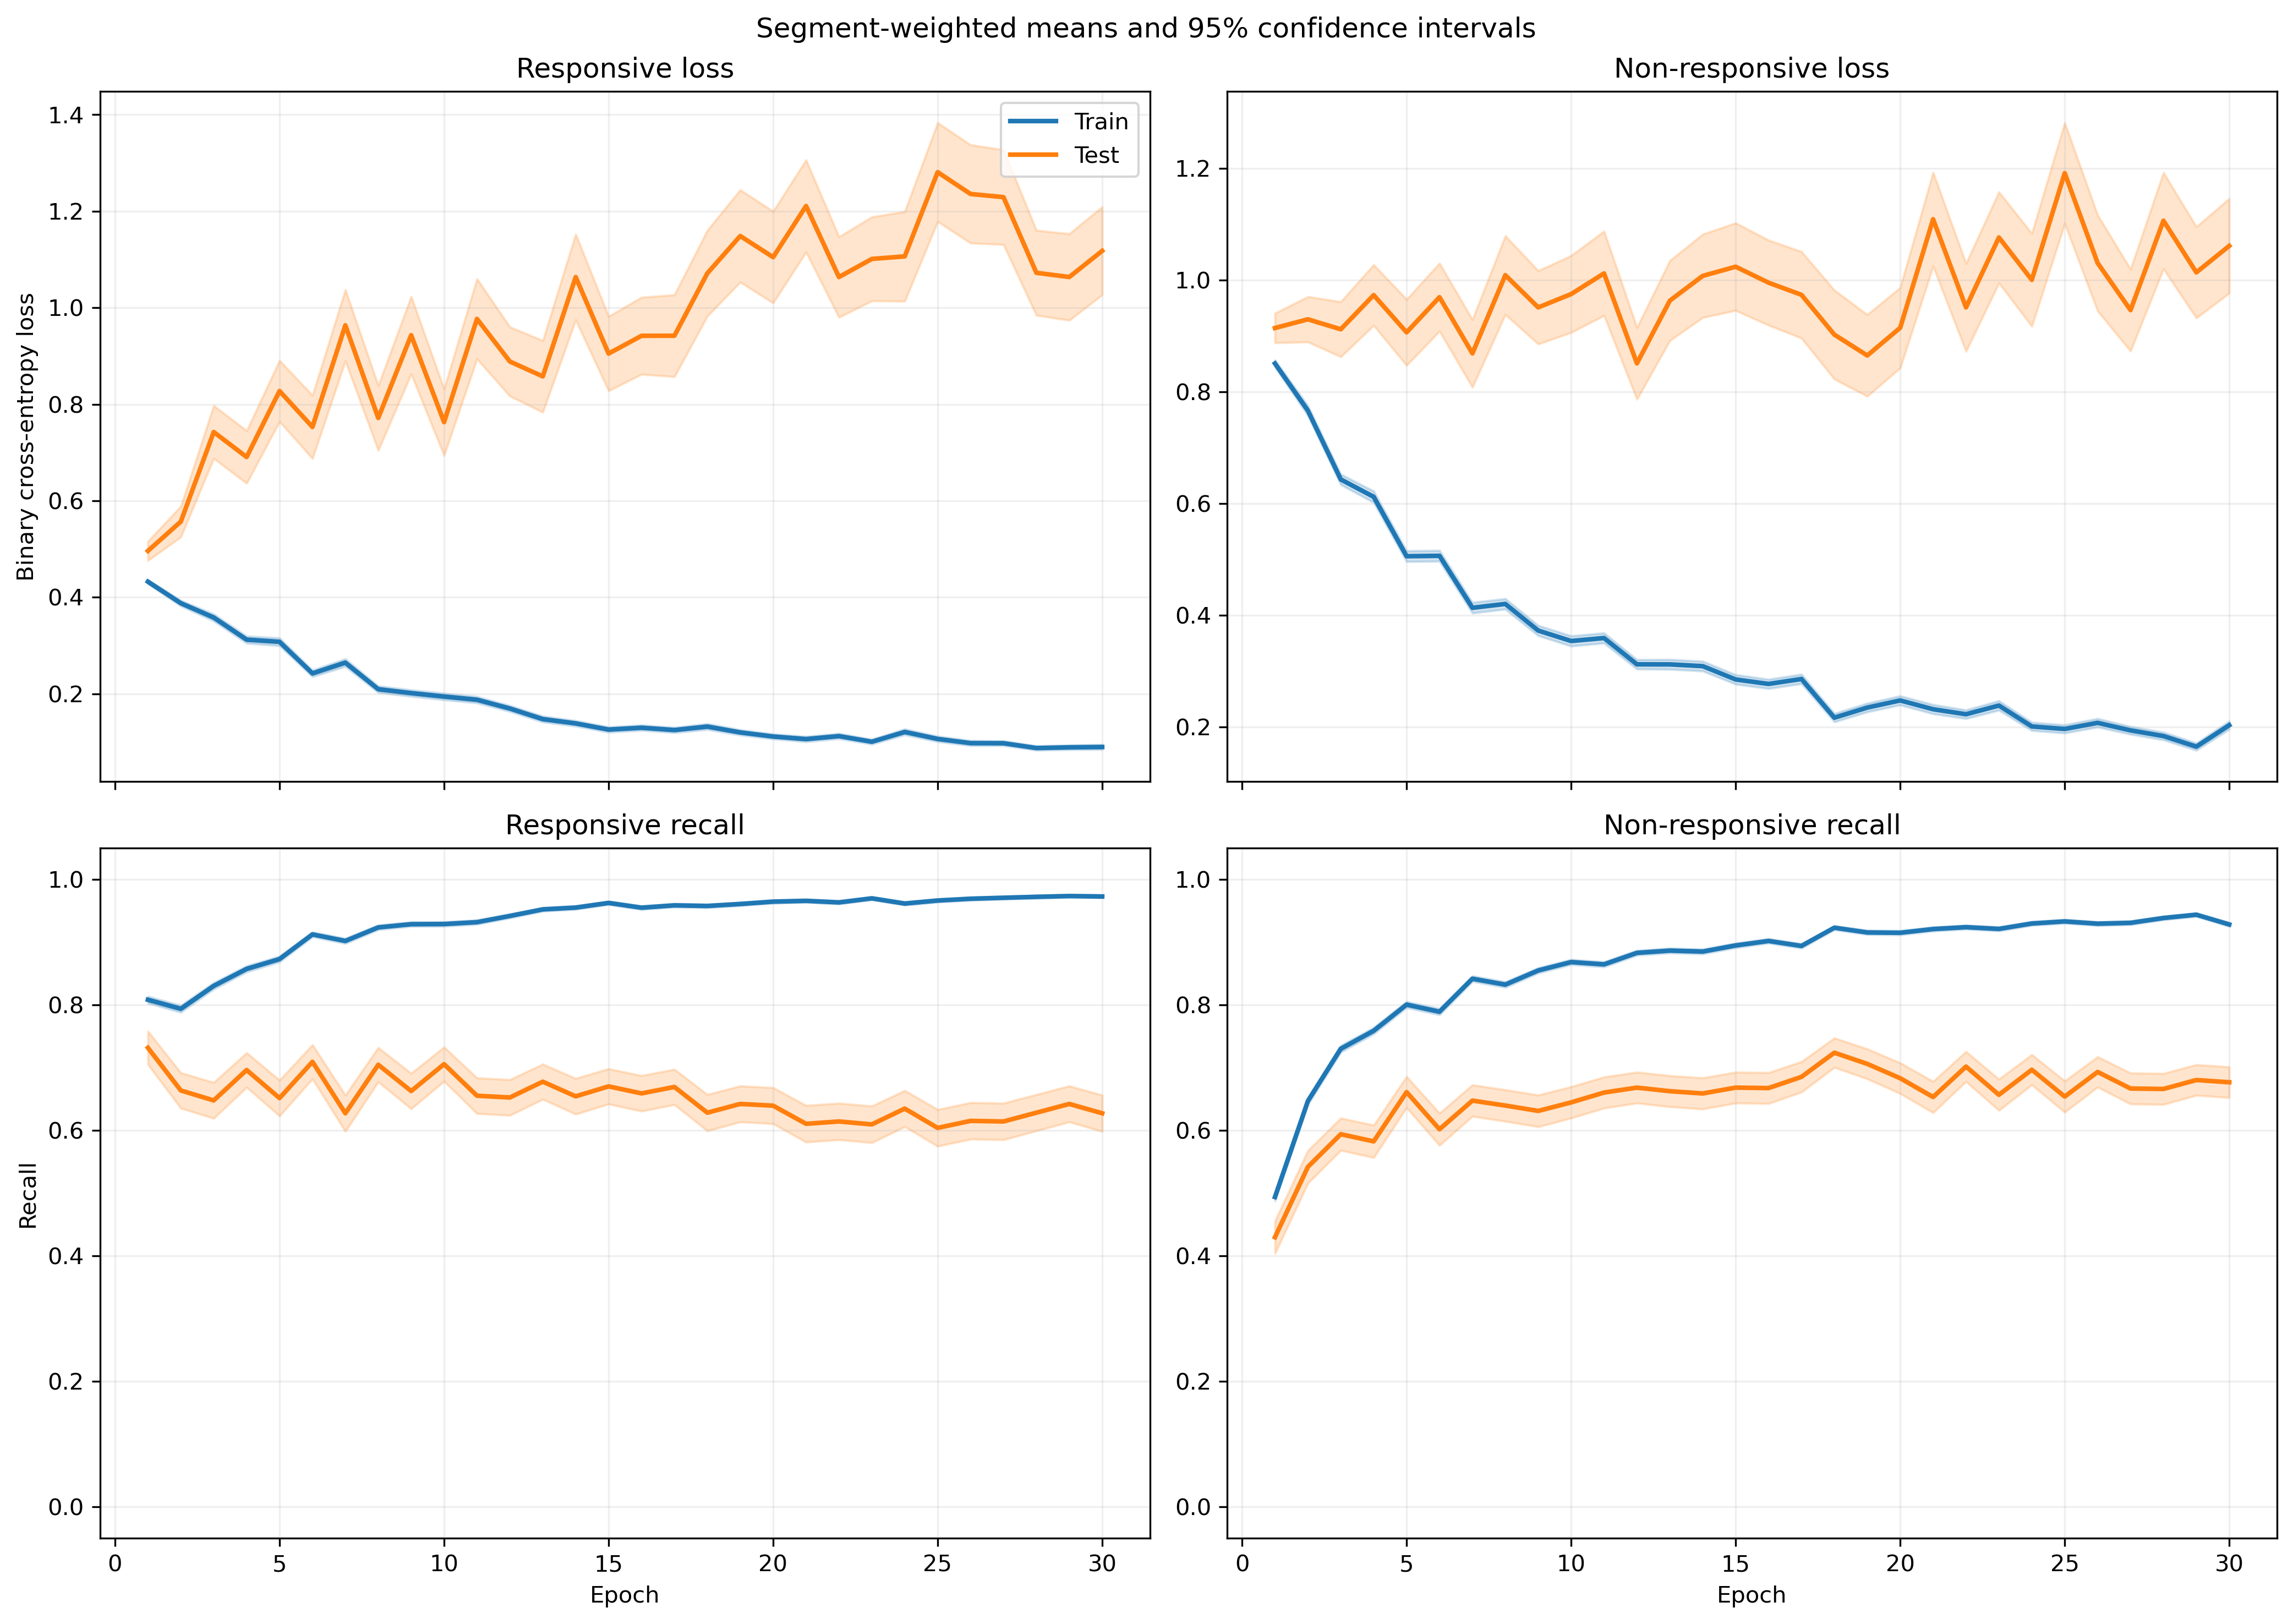

The file beside this chart, header and first rows:
fold, epoch, split, r_loss, r_loss_count, r_loss_sum, r_loss_sum_sq, r_recall, r_recall_count, r_recall_sum, r_recall_sum_sq, nr_loss, nr_loss_count, nr_loss_sum, nr_loss_sum_sq, nr_recall, nr_recall_count, nr_recall_sum, nr_recall_sum_sq
1, 1, train, 0.4268, 1063, 453.7, 264.1, 0.8438, 1063, 897.0, 897.0, 0.8795, 1401, 1232, 1371, 0.4333, 1401, 607.0, 607.0
1, 1, test, 0.2173, 10, 2.173, 0.5648, 1.0, 10, 10.0, 10.0, , 0, 0.0, 0.0, , 0, 0.0, 0.0
1, 2, train, 0.4306, 1063, 457.7, 379.9, 0.7883, 1063, 838.0, 838.0, 0.67, 1401, 938.7, 1051, 0.6324, 1401, 886.0, 886.0
1, 2, test, 0.1797, 10, 1.797, 0.4688, 1.0, 10, 10.0, 10.0, , 0, 0.0, 0.0, , 0, 0.0, 0.0
1, 3, train, 0.3205, 1063, 340.6, 313.7, 0.8467, 1063, 900.0, 900.0, 0.6276, 1401, 879.2, 1257, 0.7295, 1401, 1022, 1022
1, 3, test, 0.07842, 10, 0.7842, 0.0816, 1.0, 10, 10.0, 10.0, , 0, 0.0, 0.0, , 0, 0.0, 0.0
1, 4, train, 0.2409, 1063, 256.1, 252.9, 0.9116, 1063, 969.0, 969.0, 0.6424, 1401, 900, 1479, 0.7052, 1401, 988.0, 988.0
1, 4, test, 0.07623, 10, 0.7623, 0.08053, 1.0, 10, 10.0, 10.0, , 0, 0.0, 0.0, , 0, 0.0, 0.0
1, 5, train, 0.2227, 1063, 236.7, 251.6, 0.9125, 1063, 970.0, 970.0, 0.6183, 1401, 866.2, 1502, 0.7323, 1401, 1026, 1026
1, 5, test, 0.1035, 10, 1.035, 0.1901, 1.0, 10, 10.0, 10.0, , 0, 0.0, 0.0, , 0, 0.0, 0.0
1, 6, train, 0.1947, 1063, 207, 256.6, 0.9313, 1063, 990.0, 990.0, 0.4813, 1401, 674.3, 1270, 0.7959, 1401, 1115, 1115
1, 6, test, 0.05626, 10, 0.5626, 0.04666, 1.0, 10, 10.0, 10.0, , 0, 0.0, 0.0, , 0, 0.0, 0.0
1, 7, train, 0.1464, 1063, 155.6, 201.5, 0.9511, 1063, 1011, 1011, 0.4251, 1401, 595.6, 1213, 0.8258, 1401, 1157, 1157
1, 7, test, 0.03427, 10, 0.3427, 0.01585, 1.0, 10, 10.0, 10.0, , 0, 0.0, 0.0, , 0, 0.0, 0.0
1, 8, train, 0.2231, 1063, 237.1, 350.1, 0.9097, 1063, 967.0, 967.0, 0.3194, 1401, 447.5, 813.2, 0.8829, 1401, 1237, 1237
1, 8, test, 0.08491, 10, 0.8491, 0.1789, 1.0, 10, 10.0, 10.0, , 0, 0.0, 0.0, , 0, 0.0, 0.0
1, 9, train, 0.2923, 1063, 310.7, 453.8, 0.9191, 1063, 977.0, 977.0, 0.2296, 1401, 321.6, 450.5, 0.8822, 1401, 1236, 1236
1, 9, test, 0.1252, 10, 1.252, 0.2058, 1.0, 10, 10.0, 10.0, , 0, 0.0, 0.0, , 0, 0.0, 0.0
1, 10, train, 0.2023, 1063, 215, 335.8, 0.9294, 1063, 988.0, 988.0, 0.2775, 1401, 388.7, 651.8, 0.8844, 1401, 1239, 1239
1, 10, test, 0.08218, 10, 0.8218, 0.1229, 1.0, 10, 10.0, 10.0, , 0, 0.0, 0.0, , 0, 0.0, 0.0
1, 11, train, 0.1446, 1063, 153.7, 166.8, 0.9511, 1063, 1011, 1011, 0.2402, 1401, 336.6, 480.1, 0.9108, 1401, 1276, 1276
1, 11, test, 0.3031, 10, 3.031, 2.616, 0.8, 10, 8.0, 8.0, , 0, 0.0, 0.0, , 0, 0.0, 0.0
1, 12, train, 0.1837, 1063, 195.2, 253.1, 0.9276, 1063, 986.0, 986.0, 0.1732, 1401, 242.6, 341.8, 0.9343, 1401, 1309, 1309
1, 12, test, 0.4892, 10, 4.892, 11.29, 0.9, 10, 9.0, 9.0, , 0, 0.0, 0.0, , 0, 0.0, 0.0
1, 13, train, 0.09568, 1063, 101.7, 142.8, 0.9671, 1063, 1028, 1028, 0.227, 1401, 318, 615.6, 0.9243, 1401, 1295, 1295
1, 13, test, 0.05383, 10, 0.5383, 0.09436, 1.0, 10, 10.0, 10.0, , 0, 0.0, 0.0, , 0, 0.0, 0.0
1, 14, train, 0.1132, 1063, 120.4, 158, 0.9643, 1063, 1025, 1025, 0.2375, 1401, 332.7, 558.1, 0.9143, 1401, 1281, 1281
1, 14, test, 0.04792, 10, 0.4792, 0.05459, 1.0, 10, 10.0, 10.0, , 0, 0.0, 0.0, , 0, 0.0, 0.0
1, 15, train, 0.1027, 1063, 109.2, 163.9, 0.969, 1063, 1030, 1030, 0.2066, 1401, 289.4, 561.2, 0.9201, 1401, 1289, 1289
1, 15, test, 0.2179, 10, 2.179, 1.939, 0.8, 10, 8.0, 8.0, , 0, 0.0, 0.0, , 0, 0.0, 0.0
1, 16, train, 0.139, 1063, 147.8, 211.2, 0.9464, 1063, 1006, 1006, 0.2209, 1401, 309.5, 607.1, 0.9265, 1401, 1298, 1298
1, 16, test, 0.2603, 10, 2.603, 4.946, 0.9, 10, 9.0, 9.0, , 0, 0.0, 0.0, , 0, 0.0, 0.0
1, 17, train, 0.1126, 1063, 119.7, 203, 0.953, 1063, 1013, 1013, 0.2771, 1401, 388.2, 1178, 0.9243, 1401, 1295, 1295
1, 17, test, 0.0135, 10, 0.135, 0.002617, 1.0, 10, 10.0, 10.0, , 0, 0.0, 0.0, , 0, 0.0, 0.0
1, 18, train, 0.2216, 1063, 235.6, 436.5, 0.9153, 1063, 973.0, 973.0, 0.1127, 1401, 157.9, 212.5, 0.9636, 1401, 1350, 1350
1, 18, test, 0.1758, 10, 1.758, 1.122, 0.9, 10, 9.0, 9.0, , 0, 0.0, 0.0, , 0, 0.0, 0.0
1, 19, train, 0.1318, 1063, 140.1, 203.4, 0.9595, 1063, 1020, 1020, 0.2446, 1401, 342.7, 709.1, 0.9044, 1401, 1267, 1267
1, 19, test, 0.3855, 10, 3.855, 5.313, 0.8, 10, 8.0, 8.0, , 0, 0.0, 0.0, , 0, 0.0, 0.0
1, 20, train, 0.1738, 1063, 184.7, 305.7, 0.936, 1063, 995.0, 995.0, 0.2131, 1401, 298.6, 465.2, 0.9208, 1401, 1290, 1290
1, 20, test, 1.005, 10, 10.05, 32.88, 0.7, 10, 7.0, 7.0, , 0, 0.0, 0.0, , 0, 0.0, 0.0
1, 21, train, 0.1414, 1063, 150.3, 263.3, 0.9492, 1063, 1009, 1009, 0.09725, 1401, 136.2, 224.3, 0.97, 1401, 1359, 1359
1, 21, test, 0.643, 10, 6.43, 20.98, 0.8, 10, 8.0, 8.0, , 0, 0.0, 0.0, , 0, 0.0, 0.0
1, 22, train, 0.08272, 1063, 87.93, 76.89, 0.9793, 1063, 1041, 1041, 0.3459, 1401, 484.5, 935.2, 0.8608, 1401, 1206, 1206
1, 22, test, 0.03341, 10, 0.3341, 0.0145, 1.0, 10, 10.0, 10.0, , 0, 0.0, 0.0, , 0, 0.0, 0.0
1, 23, train, 0.07, 1063, 74.41, 150.5, 0.9784, 1063, 1040, 1040, 0.305, 1401, 427.3, 1317, 0.9101, 1401, 1275, 1275
1, 23, test, 0.6415, 10, 6.415, 20.46, 0.8, 10, 8.0, 8.0, , 0, 0.0, 0.0, , 0, 0.0, 0.0
1, 24, train, 0.08687, 1063, 92.34, 180.4, 0.9708, 1063, 1032, 1032, 0.1838, 1401, 257.5, 710.9, 0.9465, 1401, 1326, 1326
1, 24, test, 0.1093, 10, 1.093, 0.9191, 0.9, 10, 9.0, 9.0, , 0, 0.0, 0.0, , 0, 0.0, 0.0
1, 25, train, 0.0729, 1063, 77.5, 74.61, 0.9793, 1063, 1041, 1041, 0.1909, 1401, 267.4, 411, 0.9358, 1401, 1311, 1311
1, 25, test, 0.04167, 10, 0.4167, 0.07407, 1.0, 10, 10.0, 10.0, , 0, 0.0, 0.0, , 0, 0.0, 0.0
1, 26, train, 0.09126, 1063, 97.01, 194.1, 0.9652, 1063, 1026, 1026, 0.1506, 1401, 211, 597.8, 0.9572, 1401, 1341, 1341
1, 26, test, 0.04678, 10, 0.4678, 0.08629, 1.0, 10, 10.0, 10.0, , 0, 0.0, 0.0, , 0, 0.0, 0.0
1, 27, train, 0.063, 1063, 66.97, 85.9, 0.9812, 1063, 1043, 1043, 0.2041, 1401, 286, 545.2, 0.935, 1401, 1310, 1310
1, 27, test, 0.1519, 10, 1.519, 0.832, 0.9, 10, 9.0, 9.0, , 0, 0.0, 0.0, , 0, 0.0, 0.0
1, 28, train, 0.05653, 1063, 60.09, 68.86, 0.984, 1063, 1046, 1046, 0.144, 1401, 201.7, 381.9, 0.9557, 1401, 1339, 1339
1, 28, test, 0.2666, 10, 2.666, 3.204, 0.9, 10, 9.0, 9.0, , 0, 0.0, 0.0, , 0, 0.0, 0.0
1, 29, train, 0.07094, 1063, 75.41, 131.2, 0.9849, 1063, 1047, 1047, 0.1459, 1401, 204.4, 397.1, 0.95, 1401, 1331, 1331
1, 29, test, 0.03692, 10, 0.3692, 0.03364, 1.0, 10, 10.0, 10.0, , 0, 0.0, 0.0, , 0, 0.0, 0.0
1, 30, train, 0.09245, 1063, 98.27, 124.2, 0.969, 1063, 1030, 1030, 0.1743, 1401, 244.2, 359.5, 0.9393, 1401, 1316, 1316
1, 30, test, 0.05616, 10, 0.5616, 0.08058, 1.0, 10, 10.0, 10.0, , 0, 0.0, 0.0, , 0, 0.0, 0.0
... 1,140 more rows
